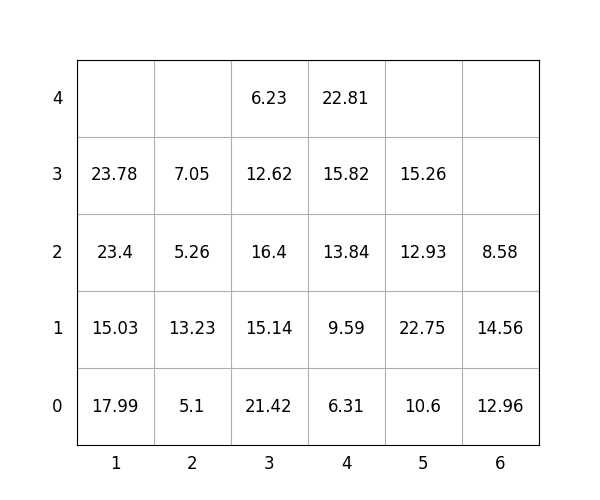

The file beside this chart, header and first rows:
idx, loc_x, loc_y, loc_z, weight, group, score, seq, reloc, size(ft)
1, 2, 0, 0, 5.1, 0, 5.1, 1, 0, 20
2, 5, 0, 0, 10.6, 3, 310.6, 2, 1.0, 20
3, 3, 0, 0, 21.42, 1, 121.4, 3, 1.0, 20
4, 3, 0, 1, 15.14, 1, 115.1, 4, 1.0, 20
5, 5, 0, 1, 22.75, 3, 322.8, 5, 1.0, 20
6, 6, 0, 0, 12.96, 3, 313, 6, 1.0, 20
7, 4, 0, 0, 6.31, 1, 106.3, 7, 1.0, 20
8, 2, 0, 1, 13.23, 1, 113.2, 8, 1.0, 20
9, 4, 0, 1, 9.59, 1, 109.6, 9, 1.0, 20
10, 4, 0, 2, 13.84, 3, 313.8, 10, 1.0, 20
11, 5, 0, 2, 12.93, 3, 312.9, 11, 1.0, 20
12, 2, 0, 2, 5.26, 2, 205.3, 12, 1.0, 20
13, 1, 0, 0, 17.99, 0, 17.99, 13, 1.0, 20
14, 4, 0, 3, 15.82, 3, 315.8, 14, 1.0, 20
15, 3, 0, 2, 16.4, 2, 216.4, 15, 1.0, 20
16, 4, 0, 4, 22.81, 3, 322.8, 16, 1.0, 20
17, 6, 0, 1, 14.56, 3, 314.6, 17, 1.0, 20
18, 5, 0, 3, 15.26, 3, 315.3, 18, 1.0, 20
19, 3, 0, 3, 12.62, 2, 212.6, 19, 1.0, 20
20, 2, 0, 3, 7.05, 1, 107, 20, 1.0, 20
21, 1, 0, 1, 15.03, 0, 15.03, 21, 1.0, 20
22, 1, 0, 2, 23.4, 1, 123.4, 22, 1.0, 20
23, 3, 0, 4, 6.23, 2, 206.2, 23, 1.0, 20
24, 6, 0, 2, 8.58, 3, 308.6, 24, 1.0, 20
25, 1, 0, 3, 23.78, 2, 223.8, 25, 1.0, 20
